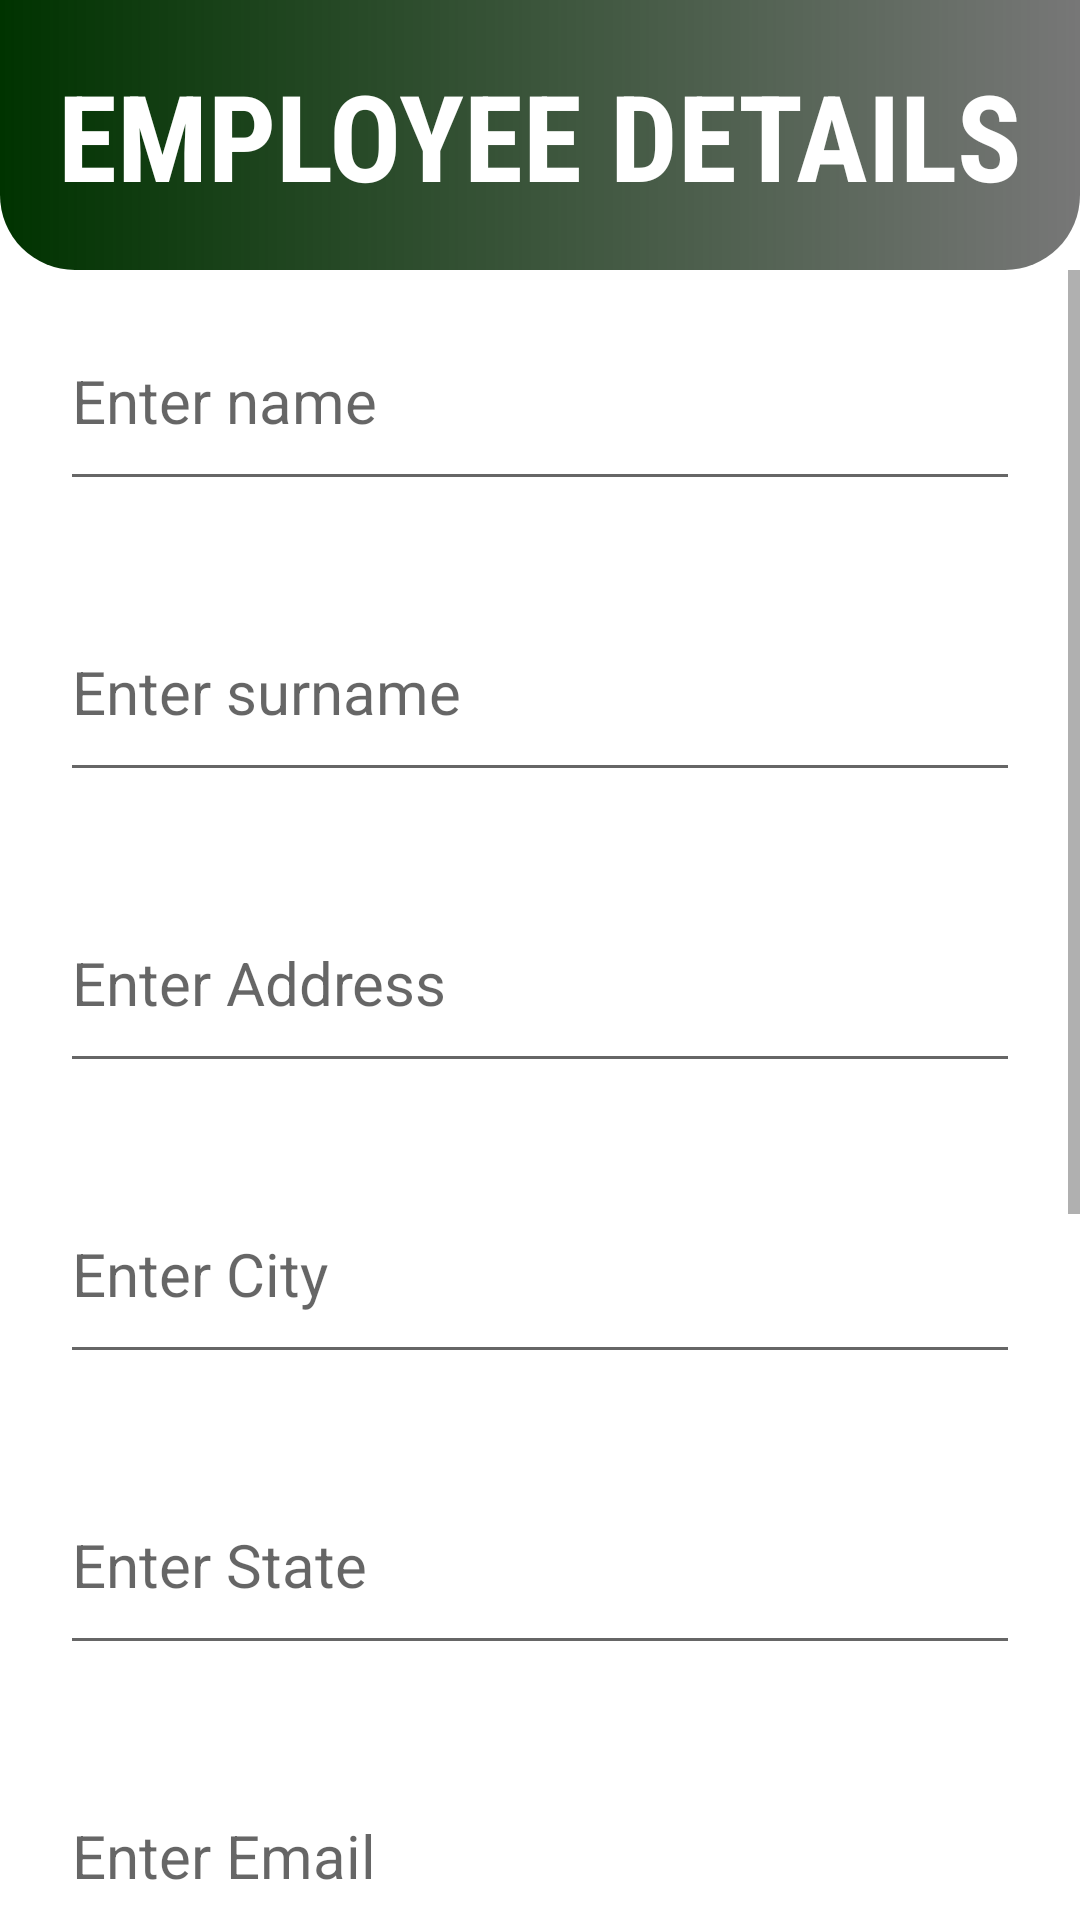

This screen was rendered from an Android layout file. Write that file and the resources it references.
<!-- AndroidManifest.xml: application theme Theme.PayrollManagement -->
<!-- res/layout/activity_add_employee.xml -->
<?xml version="1.0" encoding="utf-8"?>
<RelativeLayout xmlns:android="http://schemas.android.com/apk/res/android"
    xmlns:app="http://schemas.android.com/apk/res-auto"
    xmlns:tools="http://schemas.android.com/tools"
    android:layout_width="match_parent"
    android:layout_height="match_parent"
    tools:context=".addEmployeeActivity">

    <RelativeLayout
        android:layout_width="match_parent"
        android:layout_height="90dp"
        android:background="@drawable/curved_bg_emp_details"
        android:id="@+id/emp_details_title">

        <TextView
            android:layout_width="wrap_content"
            android:layout_height="wrap_content"
            android:text="EMPLOYEE DETAILS"
            android:layout_centerInParent="true"
            android:textSize="40sp"
            android:textStyle="bold"
            android:fontFamily="sans-serif-condensed"
            android:textColor="@color/white"/>

    </RelativeLayout>

    <ScrollView
        android:layout_width="wrap_content"
        android:layout_height="wrap_content"
        android:layout_below="@id/emp_details_title"
        android:overScrollMode="never">

        <RelativeLayout
            android:layout_width="wrap_content"
            android:layout_height="wrap_content">

            <EditText
                android:id="@+id/emp_name"
                android:layout_width="match_parent"
                android:layout_height="wrap_content"
                android:layout_marginStart="20dp"
                android:layout_marginTop="20dp"
                android:layout_marginEnd="20dp"
                android:layout_marginBottom="20dp"
                android:focusableInTouchMode="true"
                android:hint="Enter name"
                android:paddingBottom="20dp"
                android:textSize="20sp"
                android:inputType="text"/>

            <EditText
                android:id="@+id/emp_surname"
                android:layout_width="match_parent"
                android:layout_height="wrap_content"
                android:layout_below="@+id/emp_name"
                android:layout_marginStart="20dp"
                android:layout_marginTop="20dp"
                android:layout_marginEnd="20dp"
                android:layout_marginBottom="20dp"
                android:hint="Enter surname"
                android:inputType="text"
                android:paddingBottom="20dp"
                android:textSize="20sp" />

            <EditText
                android:id="@+id/emp_address"
                android:layout_width="match_parent"
                android:layout_height="wrap_content"
                android:layout_below="@+id/emp_surname"
                android:layout_marginStart="20dp"
                android:layout_marginTop="20dp"
                android:layout_marginEnd="20dp"
                android:layout_marginBottom="20dp"
                android:hint="Enter Address "
                android:inputType="text"
                android:paddingBottom="20dp"
                android:textSize="20sp" />

            <EditText
                android:id="@+id/emp_city"
                android:layout_width="match_parent"
                android:layout_height="wrap_content"
                android:layout_below="@+id/emp_address"
                android:layout_margin="20dp"
                android:hint="Enter City "
                android:inputType="text"
                android:paddingBottom="20dp"
                android:textSize="20sp" />

            <EditText
                android:id="@+id/emp_state"
                android:layout_width="match_parent"
                android:layout_height="wrap_content"
                android:layout_below="@+id/emp_city"
                android:layout_margin="20dp"
                android:hint="Enter State "
                android:inputType="text"
                android:paddingBottom="20dp"
                android:textSize="20sp" />

            <EditText
                android:id="@+id/emp_email"
                android:layout_width="match_parent"
                android:layout_height="wrap_content"
                android:layout_below="@+id/emp_state"
                android:layout_marginStart="20dp"
                android:layout_marginTop="20dp"
                android:layout_marginEnd="20dp"
                android:layout_marginBottom="20dp"
                android:hint="Enter Email "
                android:inputType="text"
                android:paddingBottom="20dp"
                android:textSize="20sp" />

            <EditText
                android:id="@+id/emp_pan_no"
                android:layout_width="match_parent"
                android:layout_height="wrap_content"
                android:layout_below="@+id/emp_email"
                android:layout_margin="20dp"
                android:hint="Enter PAN NO. "
                android:inputType="text"
                android:paddingBottom="20dp"
                android:textSize="20sp" />

            <EditText
                android:id="@+id/emp_pincode"
                android:layout_width="match_parent"
                android:layout_height="wrap_content"
                android:layout_below="@+id/emp_pan_no"
                android:layout_margin="20dp"
                android:hint="Enter Pincode "
                android:inputType="number"
                android:paddingBottom="20dp"
                android:textSize="20sp" />

            <EditText
                android:id="@+id/emp_mobile_no"
                android:layout_width="match_parent"
                android:layout_height="wrap_content"
                android:layout_below="@+id/emp_pincode"
                android:layout_marginStart="20dp"
                android:layout_marginTop="20dp"
                android:layout_marginEnd="20dp"
                android:layout_marginBottom="20dp"
                android:hint="Enter Mobile Number "
                android:inputType="number"
                android:paddingBottom="20dp"
                android:textSize="20sp" />



            <Button
                android:layout_width="wrap_content"
                android:layout_height="wrap_content"
                android:layout_below="@id/emp_mobile_no"
                android:layout_centerHorizontal="true"
                android:layout_marginBottom="40dp"
                android:background="@color/orange"
                android:text="ADD EMPLOYEE"
                android:textSize="20dp"
                android:id="@+id/add_emp_btn"/>

        </RelativeLayout>

    </ScrollView>

</RelativeLayout>
<!-- resources referenced by this layout -->
<resources>
  <color name="orange">#F76E59</color>
  <color name="white">#FFFFFFFF</color>
  <!-- drawable curved_bg_emp_details (drawable) -->
  <?xml version="1.0" encoding="utf-8"?>
  <shape xmlns:android="http://schemas.android.com/apk/res/android">
      <solid android:color="@color/green"/>
      <corners android:bottomLeftRadius="25dp" android:bottomRightRadius="25dp"/>
      <gradient android:startColor="@color/green" android:endColor="@color/black_lite"/>
  </shape>
  <style name="Theme.PayrollManagement" parent="Theme.MaterialComponents.DayNight.NoActionBar">
          
          <item name="colorPrimary">@color/purple_500</item>
          <item name="colorPrimaryVariant">@color/purple_700</item>
          <item name="colorOnPrimary">@color/white</item>
          
          <item name="colorSecondary">@color/teal_200</item>
          <item name="colorSecondaryVariant">@color/teal_700</item>
          <item name="colorOnSecondary">@color/black</item>
          
          <item name="android:statusBarColor" tools:targetApi="l">?attr/colorPrimaryVariant</item>
          
      </style>
  <color name="green">#003300</color>
  <color name="black_lite">#88000000</color>
  <color name="purple_500">#FF6200EE</color>
  <color name="purple_700">#FF3700B3</color>
  <color name="teal_200">#FF03DAC5</color>
  <color name="teal_700">#FF018786</color>
  <color name="black">#FF000000</color>
</resources>
